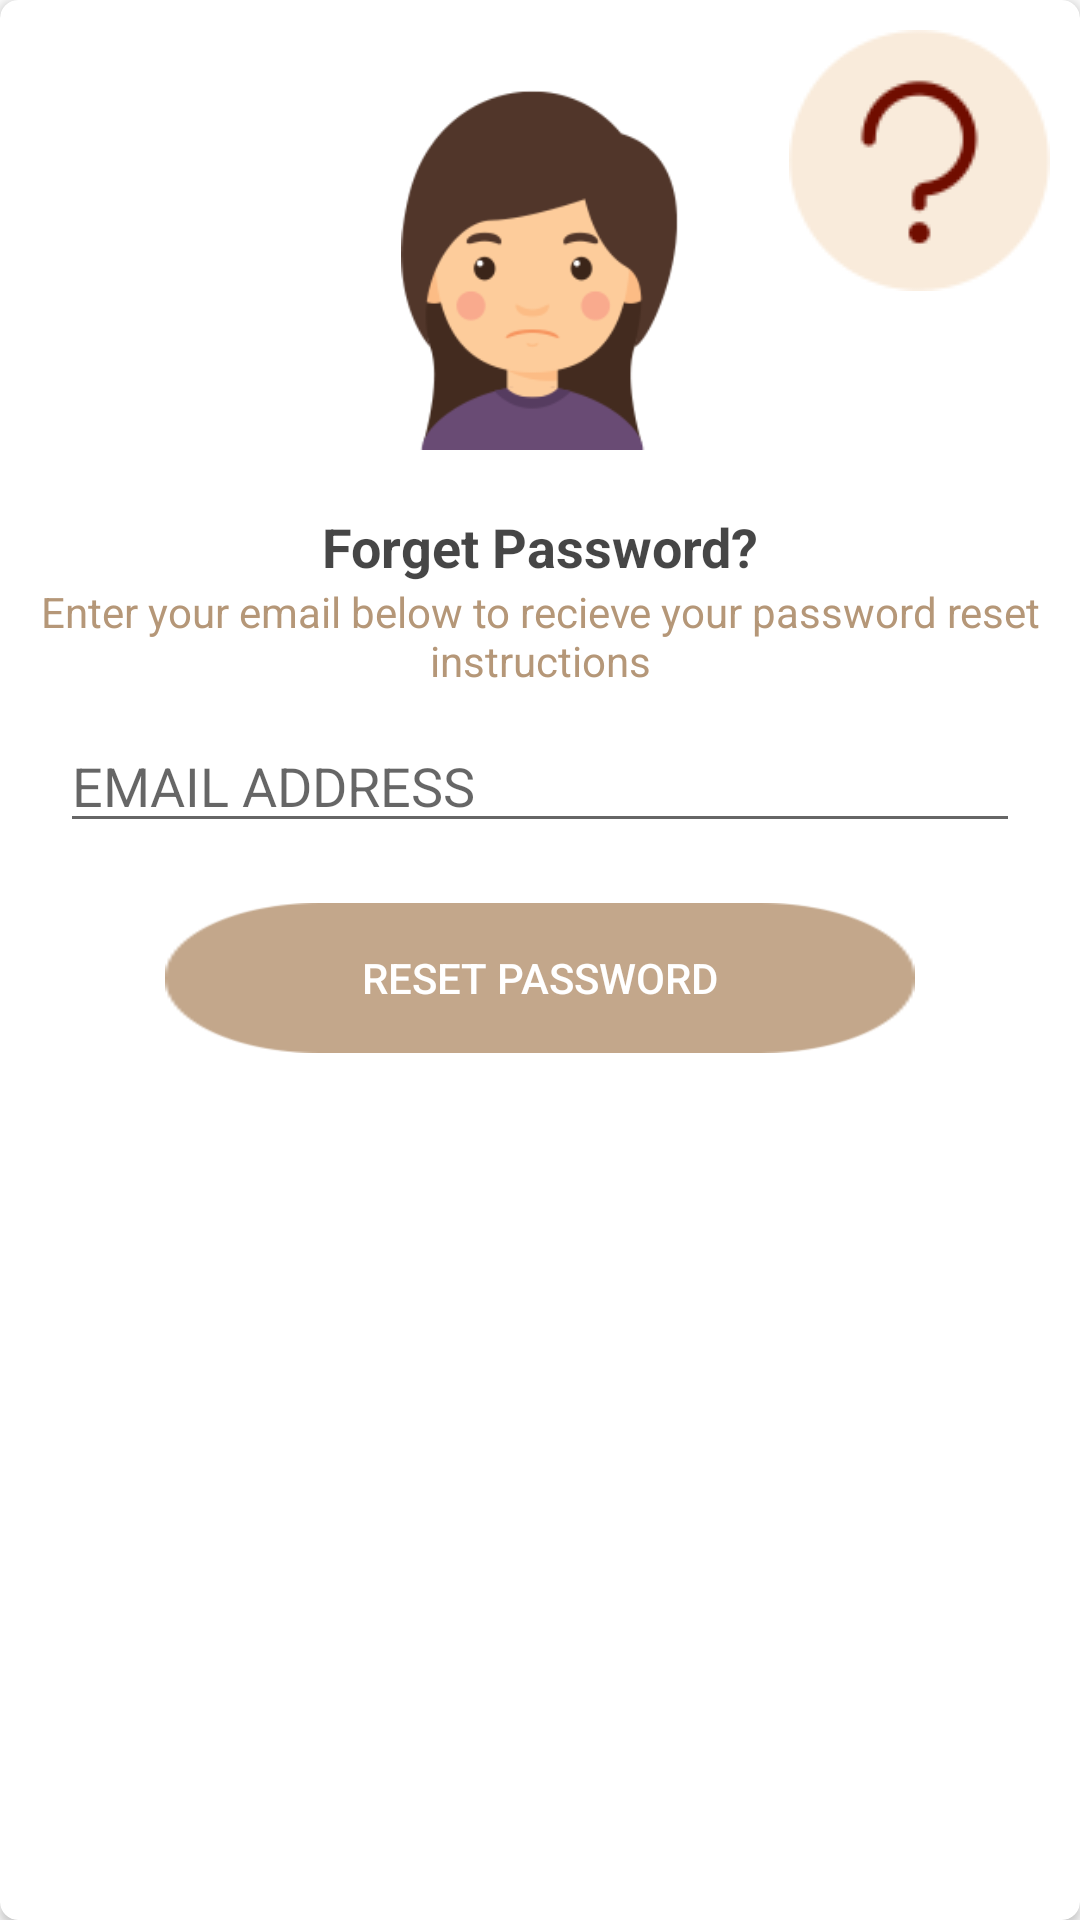

Produce the Android XML layout that renders to this screen, including the resource entries it uses.
<!-- AndroidManifest.xml: application theme AppTheme -->
<!-- res/layout/forget_password_dialog.xml -->
<android.support.v7.widget.CardView xmlns:android="http://schemas.android.com/apk/res/android"
    xmlns:card_view="http://schemas.android.com/apk/res-auto"
    android:id="@+id/card_view"
    android:layout_width="350dp"
    android:layout_height="match_parent"
    android:layout_gravity="center"
    android:gravity="center"
    card_view:cardBackgroundColor="@color/White"
    card_view:cardCornerRadius="6dp">

    <LinearLayout
        android:layout_width="match_parent"
        android:layout_height="wrap_content"
        android:orientation="vertical"
        android:padding="10dp">

        <FrameLayout
            android:layout_width="match_parent"
            android:layout_height="wrap_content"
            android:layout_gravity="center">

            <ImageView
                android:layout_width="match_parent"
                android:layout_height="120dp"
                android:layout_marginTop="20dp"
                android:scaleType="fitCenter"
                android:src="@drawable/forget_password2x" />

            <LinearLayout
                android:layout_width="match_parent"
                android:layout_height="match_parent"
                android:gravity="right">

                <ImageView
                    android:id="@+id/imageView2"
                    android:layout_width="wrap_content"
                    android:layout_height="wrap_content"
                    android:scaleType="fitCenter"
                    android:src="@drawable/question_icon2x" />
            </LinearLayout>
        </FrameLayout>

        <TextView
            style="@style/TextAppearance.AppCompat.Medium"
            android:layout_width="match_parent"
            android:layout_height="wrap_content"
            android:layout_marginTop="20dp"
            android:gravity="center"
            android:text="@string/forget_password_quastion"
            android:textColor="@color/Black"
            android:textStyle="bold" />

        <TextView
            style="@style/TextAppearance.AppCompat.Small"
            android:layout_width="match_parent"
            android:layout_height="wrap_content"
            android:gravity="center"
            android:text="@string/enter_email"
            android:textColor="@color/colorPrimary" />

        <EditText
            android:id="@+id/emailTXT_forgetPass"
            android:layout_width="match_parent"
            android:layout_height="wrap_content"
            android:layout_margin="10dp"
            android:hint="@string/email_address"
            android:inputType="textEmailAddress" />

        <LinearLayout
            android:layout_width="match_parent"
            android:layout_height="wrap_content"
            android:layout_marginBottom="15dp"
            android:layout_marginTop="10dp"
            android:gravity="center"
            android:orientation="horizontal"
            android:weightSum="2">


            <Button
                android:id="@+id/reset"
                android:layout_width="250dp"
                android:layout_height="50dp"
                android:layout_marginLeft="10dp"
                android:layout_marginRight="10dp"
                android:background="@drawable/confirm_button"
                android:text="@string/reset_password"
                android:textColor="@color/White" />
        </LinearLayout>
    </LinearLayout>
</android.support.v7.widget.CardView>
<!-- resources referenced by this layout -->
<resources>
  <color name="Black">#b9000000</color>
  <color name="White">#FFFFFF</color>
  <color name="colorPrimary">#B59778</color>
  <!-- drawable confirm_button: png bitmap (drawable, 2616 bytes) -->
  <!-- drawable forget_password2x: png bitmap (drawable, 9905 bytes) -->
  <!-- drawable question_icon2x: png bitmap (drawable, 3523 bytes) -->
  <string name="email_address">EMAIL ADDRESS</string>
  <string name="enter_email">Enter your email below to recieve your password reset instructions</string>
  <string name="forget_password_quastion">Forget Password?</string>
  <string name="reset_password">Reset Password</string>
  <style name="AppTheme" parent="Theme.AppCompat.Light.DarkActionBar">
          
          <item name="colorPrimary">@color/colorPrimary</item>
          <item name="colorPrimaryDark">@color/colorPrimaryDark</item>
          <item name="colorAccent">@color/colorAccent</item>
      </style>
  <color name="colorPrimaryDark">#cb8c6946</color>
  <color name="colorAccent">#B59778</color>
</resources>
